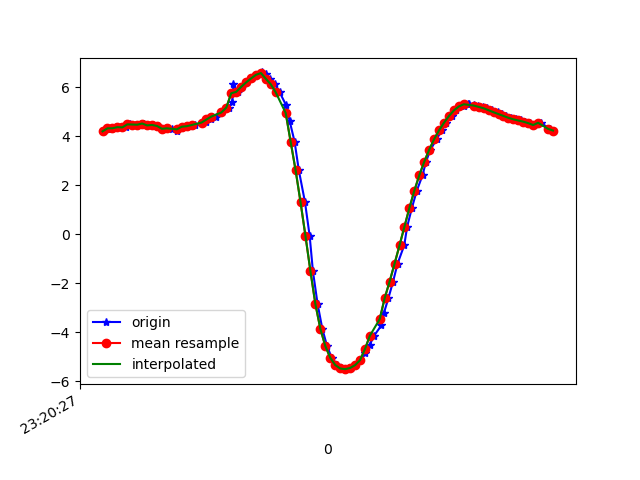

Source data for this figure (header and first rows):
1617837627602, 533271160331276, 4.2062106, -3.8508005, 7.969891
1617837627622, 533271179562046, 4.319, -3.982, 7.844
1617837627633, 533271198792816, 4.341, -3.957, 7.844
1617837627650, 533271218023586, 4.332, -4.102, 7.775
1617837627673, 533271237254356, 4.378, -4.073, 7.764
1617837627693, 533271256485126, 4.367, -4.108, 7.752
1617837627711, 533271275715896, 4.492, -4.152, 7.657
1617837627734, 533271294946666, 4.486, -4.122, 7.677
1617837627746, 533271314177436, 4.477, -4.263, 7.604
1617837627769, 533271333408206, 4.527, -4.287, 7.561
1617837627783, 533271352638976, 4.449, -4.356, 7.567
1617837627803, 533271371869746, 4.468, -4.561, 7.435
1617837627823, 533271391100516, 4.426, -4.61, 7.43
1617837627845, 533271410331286, 4.31, -4.674, 7.457
1617837627860, 533271429562056, 4.359, -4.731, 7.393
1617837627879, 533271448792826, 4.301, -4.662, 7.47
1617837627900, 533271468023596, 4.226, -4.681, 7.501
1617837627919, 533271487254366, 4.352, -4.697, 7.419
1617837627937, 533271506485136, 4.394, -4.623, 7.44
1617837627956, 533271525715906, 4.416, -4.61, 7.436
1617837627974, 533271544946676, 4.465, -4.596, 7.415
1617837628000, 533271564177446, 4.528, -4.595, 7.377
1617837628017, 533271583408216, 4.604, -4.589, 7.334
1617837628037, 533271602638986, 4.692, -4.561, 7.295
1617837628058, 533271621869756, 4.812, -4.521, 7.242
1617837628083, 533271641100526, 4.977, -4.468, 7.163
1617837628111, 533271660331296, 5.176, -4.393, 7.067
1617837628124, 533271679562066, 5.392, -4.27, 6.981
1617837628129, 533271698792836, 6.131, -3.841, 6.61
1617837628146, 533271718023606, 5.821, -3.858, 6.876
1617837628164, 533271737254376, 6.023, -3.648, 6.816
1617837628184, 533271756485146, 6.206, -3.506, 6.726
1617837628202, 533271775715916, 6.366, -3.45, 6.604
1617837628221, 533271794946686, 6.517, -3.425, 6.469
1617837628246, 533271814177456, 6.614, -3.414, 6.375
1617837628259, 533271833408226, 6.563, -3.552, 6.352
1617837628278, 533271852638996, 6.353, -3.904, 6.359
1617837628298, 533271871869766, 6.127, -4.226, 6.376
1617837628316, 533271891100536, 5.795, -4.522, 6.482
1617837628341, 533271910331306, 5.289, -4.895, 6.642
1617837628356, 533271929562076, 4.628, -5.35, 6.783
1617837628376, 533271948792846, 3.784, -5.863, 6.88
1617837628393, 533271968023616, 2.622, -6.352, 6.987
1617837628418, 533271987254386, 1.315, -6.693, 7.037
1617837628437, 533272006485156, -0.07625, -6.901, 6.958
1617837628450, 533272025715926, -1.506, -7.029, 6.66
1617837628469, 533272044946696, -2.85, -7.142, 6.075
1617837628488, 533272064177466, -3.859, -7.151, 5.479
1617837628507, 533272083408236, -4.564, -7.076, 5.014
1617837628526, 533272102639006, -5.045, -6.94, 4.735
1617837628548, 533272121869776, -5.342, -6.785, 4.633
1617837628565, 533272141100546, -5.485, -6.667, 4.638
1617837628583, 533272160331316, -5.513, -6.626, 4.664
1617837628602, 533272179562086, -5.466, -6.672, 4.653
1617837628621, 533272198792856, -5.352, -6.799, 4.601
1617837628640, 533272218023626, -5.152, -6.966, 4.579
1617837628660, 533272237254396, -4.871, -7.081, 4.709
1617837628679, 533272256485166, -4.534, -7.066, 5.056
1617837628697, 533272275715936, -4.15, -6.917, 5.565
1617837628727, 533272294946706, -3.719, -6.688, 6.122
1617837628737, 533272314177476, -3.214, -6.46, 6.632
... 35 more rows
